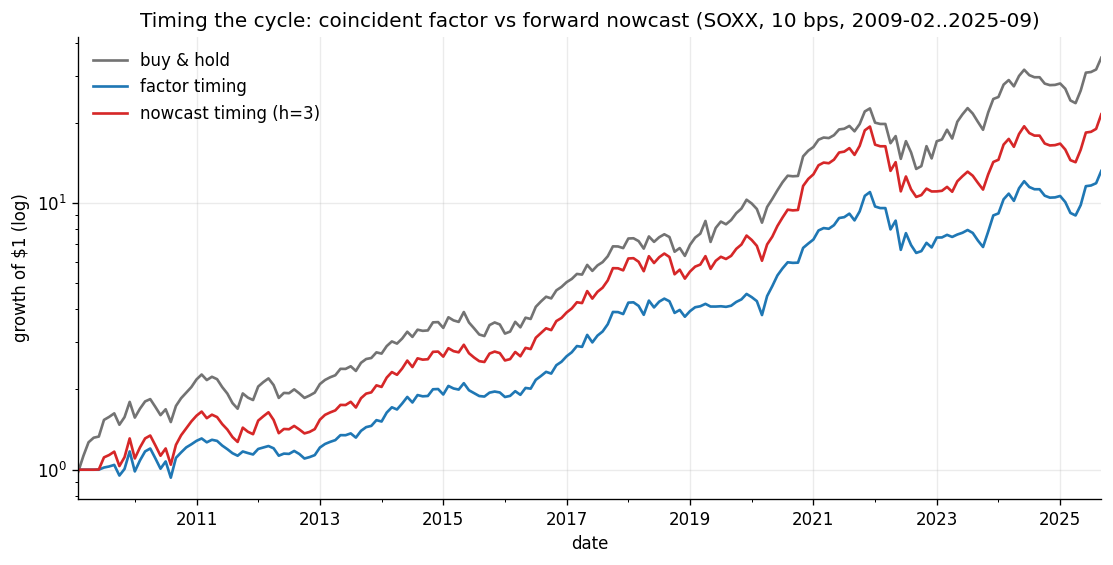

The data file committed next to this chart (first rows):
, months, ann_return, ann_vol, sharpe, sortino, max_drawdown, calmar, hit_rate, skew, kurtosis
buy & hold, 200.0, 0.238, 0.246, 0.9971, 1.731, -0.4071, 0.5847, 0.63, -0.114, 2.926
factor timing, 200.0, 0.1675, 0.216, 0.8286, 1.225, -0.4088, 0.4096, 0.6, -0.1122, 4.346
nowcast timing (h=3), 200.0, 0.2022, 0.2437, 0.8828, 1.373, -0.4555, 0.444, 0.61, -0.2384, 3.638
